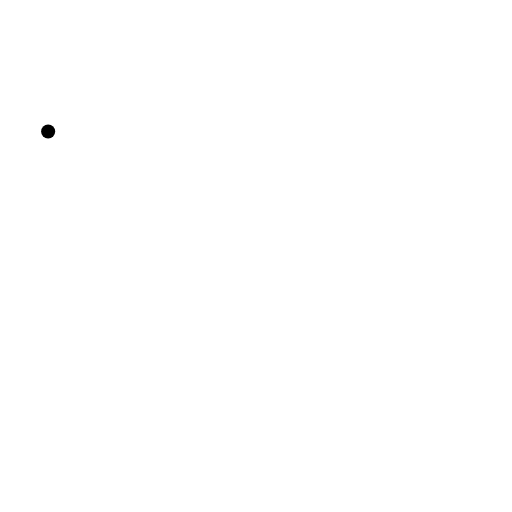
t = 0.00 s
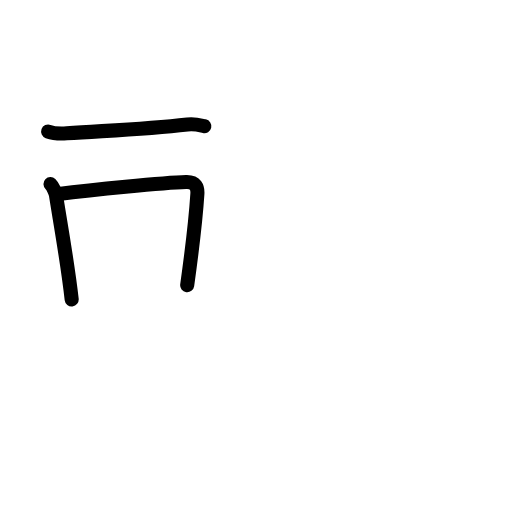
t = 2.92 s
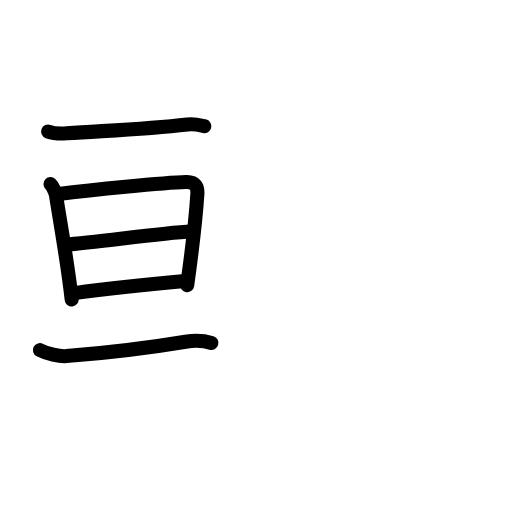
t = 5.92 s
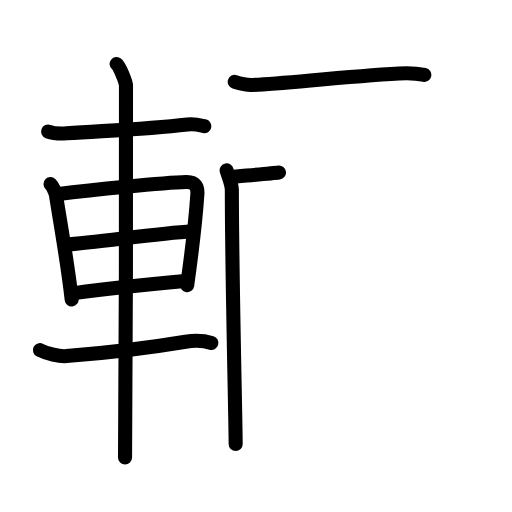
t = 9.06 s
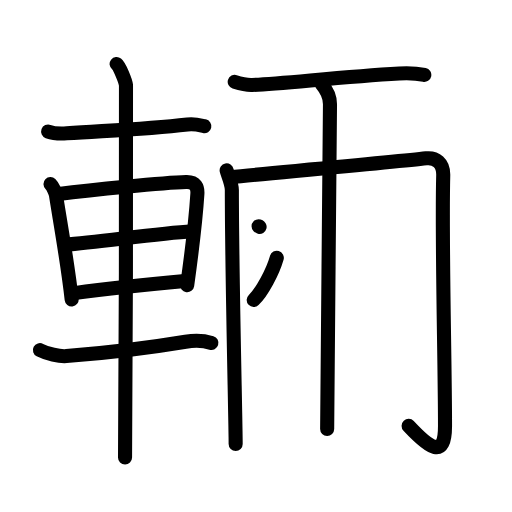
t = 12.08 s
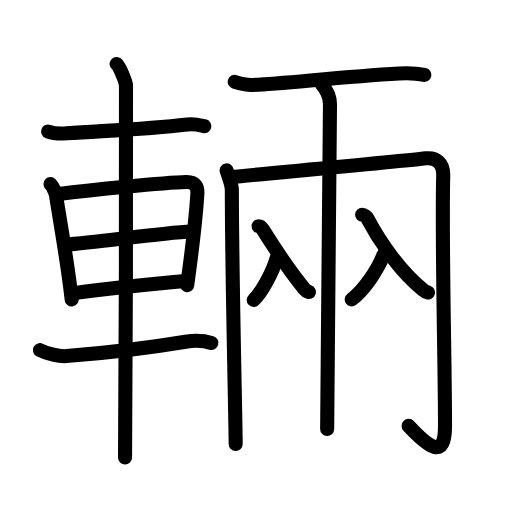
t = 15.00 s

The animated SVG that drew these frames (rendered in a browser with its animation timeline set to each time). Animation: 48 SMIL elements (animate=48); one cycle of 15.00 s.

<?xml version="1.0" encoding="UTF-8"?>
<!--
AniKanjiVG is licensed by CC-BY-SA Paul C. Sommerhoff (https://bitbucket.org/sommerhoff/anikanjivg).
AniKanjiVG uses KanjiVG which is licensed by CC-BY-SA Ulrich Apel (http://kanjivg.tagaini.net).
See also http://creativecommons.org/licenses/by-sa/3.0/
-->
<svg xmlns:kvg='http://kanjivg.tagaini.net' xmlns='http://www.w3.org/2000/svg' width='109' height='109' viewBox='0 0 109 109' style='fill:none;stroke:#000000;stroke-width:3;stroke-linecap:round;stroke-linejoin:round;' id="kvg:kanji_08f1b"><g id="kvg:08f1b" kvg:element="輛"><g id="kvg:08f1b-g1" kvg:element="車" kvg:position="left" kvg:radical="general"><path id="kvg:08f1b-s1" kvg:type="㇐" d="M10.25,28c1.03,0.38,2.93,0.45,3.96,0.38c9.54-0.63,17.04-0.88,25.68-1.88c1.71-0.2,2.75,0.18,3.61,0.37"><animate attributeName="d" begin="0.0s" dur="0.3333333333333333s" from="M10.25,28C10.25,28,10.25,28,10.25,28" to="M10.25,28c1.03,0.38,2.93,0.45,3.96,0.38" />
<animate attributeName="d" begin="0.3333333333333333s" dur="0.3333333333333333s" from="M10.25,28c1.03,0.38,2.93,0.45,3.96,0.38c0,0,0,0,0,0,0" to="M10.25,28c1.03,0.38,2.93,0.45,3.96,0.38c9.54-0.63,17.04-0.88,25.68-1.88" />
<animate attributeName="d" begin="0.6666666666666666s" dur="0.3333333333333333s" from="M10.25,28c1.03,0.38,2.93,0.45,3.96,0.38c9.54-0.63,17.04-0.88,25.68-1.88c0,0,0,0,0,0,0" to="M10.25,28c1.03,0.38,2.93,0.45,3.96,0.38c9.54-0.63,17.04-0.88,25.68-1.88c1.71-0.2,2.75,0.18,3.61,0.37" />
</path>
<path id="kvg:08f1b-s2" kvg:type="㇑" d="M10.75,39.19c0.48,0.45,1.08,1.8,1.17,2.39c0.65,4.32,2.43,13.98,3.34,22.16"><animate attributeName="d" begin="1.0s" dur="0.5s" from="M10.75,39.19C10.75,39.19,10.75,39.19,10.75,39.19" to="M10.75,39.19c0.48,0.45,1.08,1.8,1.17,2.39" />
<animate attributeName="d" begin="1.5s" dur="0.5s" from="M10.75,39.19c0.48,0.45,1.08,1.8,1.17,2.39c0,0,0,0,0,0,0" to="M10.75,39.19c0.48,0.45,1.08,1.8,1.17,2.39c0.65,4.32,2.43,13.98,3.34,22.16" />
<animate attributeName="d" begin="0s" dur="1.0s" from="M-100,-100" to="M-100,-100" />
</path>
<path id="kvg:08f1b-s3" kvg:type="㇕a" d="M12.09,41.33c7.26-0.87,22.6-2.46,27.55-2.59c2.05-0.06,2.47,1.18,2.38,2.54c-0.3,4.66-1.27,12.97-2.17,19.43"><animate attributeName="d" begin="2.0s" dur="0.3333333333333333s" from="M12.09,41.33C12.09,41.33,12.09,41.33,12.09,41.33" to="M12.09,41.33c7.26-0.87,22.6-2.46,27.55-2.59" />
<animate attributeName="d" begin="2.3333333333333335s" dur="0.3333333333333333s" from="M12.09,41.33c7.26-0.87,22.6-2.46,27.55-2.59c0,0,0,0,0,0,0" to="M12.09,41.33c7.26-0.87,22.6-2.46,27.55-2.59c2.05-0.06,2.47,1.18,2.38,2.54" />
<animate attributeName="d" begin="2.6666666666666665s" dur="0.3333333333333333s" from="M12.09,41.33c7.26-0.87,22.6-2.46,27.55-2.59c2.05-0.06,2.47,1.18,2.38,2.54c0,0,0,0,0,0,0" to="M12.09,41.33c7.26-0.87,22.6-2.46,27.55-2.59c2.05-0.06,2.47,1.18,2.38,2.54c-0.3,4.66-1.27,12.97-2.17,19.43" />
<animate attributeName="d" begin="0s" dur="2.0s" from="M-100,-100" to="M-100,-100" />
</path>
<path id="kvg:08f1b-s4" kvg:type="㇐a" d="M13.8,52.12c7.45-0.62,19.7-2.37,27.03-2.87"><animate attributeName="d" begin="3.0s" dur="1.0s" from="M13.8,52.12C13.8,52.12,13.8,52.12,13.8,52.12" to="M13.8,52.12c7.45-0.62,19.7-2.37,27.03-2.87" />
<animate attributeName="d" begin="0s" dur="3.0s" from="M-100,-100" to="M-100,-100" />
</path>
<path id="kvg:08f1b-s5" kvg:type="㇐a" d="M15.8,62.4c6.36-0.9,15.7-1.9,23.55-2.59"><animate attributeName="d" begin="4.0s" dur="1.0s" from="M15.8,62.4C15.8,62.4,15.8,62.4,15.8,62.4" to="M15.8,62.4c6.36-0.9,15.7-1.9,23.55-2.59" />
<animate attributeName="d" begin="0s" dur="4.0s" from="M-100,-100" to="M-100,-100" />
</path>
<path id="kvg:08f1b-s6" kvg:type="㇐" d="M8.5,74.54c1.47,0.77,4.15,1.39,5.64,1.27C24.25,75,33.5,73.75,39.5,72.75c2.42-0.4,4.27-0.13,5.5,0.25"><animate attributeName="d" begin="5.0s" dur="0.3333333333333333s" from="M8.5,74.54C8.5,74.54,8.5,74.54,8.5,74.54" to="M8.5,74.54c1.47,0.77,4.15,1.39,5.64,1.27" />
<animate attributeName="d" begin="5.333333333333333s" dur="0.3333333333333333s" from="M8.5,74.54c1.47,0.77,4.15,1.39,5.64,1.27c0,0,0,0,0,0,0" to="M8.5,74.54c1.47,0.77,4.15,1.39,5.64,1.27C24.25,75,33.5,73.75,39.5,72.75" />
<animate attributeName="d" begin="5.666666666666667s" dur="0.3333333333333333s" from="M8.5,74.54c1.47,0.77,4.15,1.39,5.64,1.27C24.25,75,33.5,73.75,39.5,72.75c0,0,0,0,0,0,0" to="M8.5,74.54c1.47,0.77,4.15,1.39,5.64,1.27C24.25,75,33.5,73.75,39.5,72.75c2.42-0.4,4.27-0.13,5.5,0.25" />
<animate attributeName="d" begin="0s" dur="5.0s" from="M-100,-100" to="M-100,-100" />
</path>
<path id="kvg:08f1b-s7" kvg:type="㇑" d="M24.83,13.63c0.6,0.47,1.87,3.54,1.99,4.49c0.12,0.95-0.08,73.36-0.2,79.26"><animate attributeName="d" begin="6.0s" dur="0.5s" from="M24.83,13.63C24.83,13.63,24.83,13.63,24.83,13.63" to="M24.83,13.63c0.6,0.47,1.87,3.54,1.99,4.49" />
<animate attributeName="d" begin="6.5s" dur="0.5s" from="M24.83,13.63c0.6,0.47,1.87,3.54,1.99,4.49c0,0,0,0,0,0,0" to="M24.83,13.63c0.6,0.47,1.87,3.54,1.99,4.49c0.12,0.95-0.08,73.36-0.2,79.26" />
<animate attributeName="d" begin="0s" dur="6.0s" from="M-100,-100" to="M-100,-100" />
</path>
</g>
<g id="kvg:08f1b-g2" kvg:element="兩" kvg:position="right"><path id="kvg:08f1b-s8" kvg:type="㇐" d="M49.97,17.43c1.39,0.44,2.32,0.7,3.7,0.65c6.23-0.2,18.37-1.7,31.33-2.44c1.85-0.11,3.25-0.13,5.33,0.31"><animate attributeName="d" begin="7.0s" dur="0.3333333333333333s" from="M49.97,17.43C49.97,17.43,49.97,17.43,49.97,17.43" to="M49.97,17.43c1.39,0.44,2.32,0.7,3.7,0.65" />
<animate attributeName="d" begin="7.333333333333333s" dur="0.3333333333333333s" from="M49.97,17.43c1.39,0.44,2.32,0.7,3.7,0.65c0,0,0,0,0,0,0" to="M49.97,17.43c1.39,0.44,2.32,0.7,3.7,0.65c6.23-0.2,18.37-1.7,31.33-2.44" />
<animate attributeName="d" begin="7.666666666666667s" dur="0.3333333333333333s" from="M49.97,17.43c1.39,0.44,2.32,0.7,3.7,0.65c6.23-0.2,18.37-1.7,31.33-2.44c0,0,0,0,0,0,0" to="M49.97,17.43c1.39,0.44,2.32,0.7,3.7,0.65c6.23-0.2,18.37-1.7,31.33-2.44c1.85-0.11,3.25-0.13,5.33,0.31" />
<animate attributeName="d" begin="0s" dur="7.0s" from="M-100,-100" to="M-100,-100" />
</path>
<g id="kvg:08f1b-g3" kvg:element="冂"><path id="kvg:08f1b-s9" kvg:type="㇑" d="M48.25,36.27c0.14,0.69,1.11,2.78,1.11,4.18c0,17.55,0.81,49.46,0.81,54.07"><animate attributeName="d" begin="8.0s" dur="0.5s" from="M48.25,36.27C48.25,36.27,48.25,36.27,48.25,36.27" to="M48.25,36.27c0.14,0.69,1.11,2.78,1.11,4.18" />
<animate attributeName="d" begin="8.5s" dur="0.5s" from="M48.25,36.27c0.14,0.69,1.11,2.78,1.11,4.18c0,0,0,0,0,0,0" to="M48.25,36.27c0.14,0.69,1.11,2.78,1.11,4.18c0,17.55,0.81,49.46,0.81,54.07" />
<animate attributeName="d" begin="0s" dur="8.0s" from="M-100,-100" to="M-100,-100" />
</path>
<path id="kvg:08f1b-s10" kvg:type="㇆a" d="M49.06,37.71c9.87-0.96,35.46-3.26,41.67-4c2.01-0.24,3.7,0.97,3.63,3.61C94,50.75,94.74,77,94.74,90.67c0,7.14-3.24,4.83-7.75,0"><animate attributeName="d" begin="9.0s" dur="0.25s" from="M49.06,37.71C49.06,37.71,49.06,37.71,49.06,37.71" to="M49.06,37.71c9.87-0.96,35.46-3.26,41.67-4" />
<animate attributeName="d" begin="9.25s" dur="0.25s" from="M49.06,37.71c9.87-0.96,35.46-3.26,41.67-4c0,0,0,0,0,0,0" to="M49.06,37.71c9.87-0.96,35.46-3.26,41.67-4c2.01-0.24,3.7,0.97,3.63,3.61" />
<animate attributeName="d" begin="9.5s" dur="0.25s" from="M49.06,37.71c9.87-0.96,35.46-3.26,41.67-4c2.01-0.24,3.7,0.97,3.63,3.61c0,0,0,0,0,0,0" to="M49.06,37.71c9.87-0.96,35.46-3.26,41.67-4c2.01-0.24,3.7,0.97,3.63,3.61C94,50.75,94.74,77,94.74,90.67" />
<animate attributeName="d" begin="9.75s" dur="0.25s" from="M49.06,37.71c9.87-0.96,35.46-3.26,41.67-4c2.01-0.24,3.7,0.97,3.63,3.61C94,50.75,94.74,77,94.74,90.67c0,0,0,0,0,0,0" to="M49.06,37.71c9.87-0.96,35.46-3.26,41.67-4c2.01-0.24,3.7,0.97,3.63,3.61C94,50.75,94.74,77,94.74,90.67c0,7.14-3.24,4.83-7.75,0" />
<animate attributeName="d" begin="0s" dur="9.0s" from="M-100,-100" to="M-100,-100" />
</path>
</g>
<path id="kvg:08f1b-s11" kvg:type="㇑" d="M68.44,17.84c1.01,1.2,1.81,2.65,1.81,4.33c0,0.96-0.6,66.52-0.6,69.17"><animate attributeName="d" begin="10.0s" dur="0.5s" from="M68.44,17.84C68.44,17.84,68.44,17.84,68.44,17.84" to="M68.44,17.84c1.01,1.2,1.81,2.65,1.81,4.33" />
<animate attributeName="d" begin="10.5s" dur="0.5s" from="M68.44,17.84c1.01,1.2,1.81,2.65,1.81,4.33c0,0,0,0,0,0,0" to="M68.44,17.84c1.01,1.2,1.81,2.65,1.81,4.33c0,0.96-0.6,66.52-0.6,69.17" />
<animate attributeName="d" begin="0s" dur="10.0s" from="M-100,-100" to="M-100,-100" />
</path>
<g id="kvg:08f1b-g4" kvg:element="入"><path id="kvg:08f1b-s12" kvg:type="㇒" d="M58.93,54.88c-0.87,3.02-3.12,7.28-4.92,8.99"><animate attributeName="d" begin="11.0s" dur="1.0s" from="M58.93,54.88C58.93,54.88,58.93,54.88,58.93,54.88" to="M58.93,54.88c-0.87,3.02-3.12,7.28-4.92,8.99" />
<animate attributeName="d" begin="0s" dur="11.0s" from="M-100,-100" to="M-100,-100" />
</path>
<path id="kvg:08f1b-s13" kvg:type="㇏" d="M55.05,48.15c0.37,0,0.7,0.38,0.87,0.66c2.92,4.66,6.22,9.46,8.92,12.75c0.31,0.37,0.6,0.51,0.92,0.61"><animate attributeName="d" begin="12.0s" dur="0.3333333333333333s" from="M55.05,48.15C55.05,48.15,55.05,48.15,55.05,48.15" to="M55.05,48.15c0.37,0,0.7,0.38,0.87,0.66" />
<animate attributeName="d" begin="12.333333333333334s" dur="0.3333333333333333s" from="M55.05,48.15c0.37,0,0.7,0.38,0.87,0.66c0,0,0,0,0,0,0" to="M55.05,48.15c0.37,0,0.7,0.38,0.87,0.66c2.92,4.66,6.22,9.46,8.92,12.75" />
<animate attributeName="d" begin="12.666666666666666s" dur="0.3333333333333333s" from="M55.05,48.15c0.37,0,0.7,0.38,0.87,0.66c2.92,4.66,6.22,9.46,8.92,12.75c0,0,0,0,0,0,0" to="M55.05,48.15c0.37,0,0.7,0.38,0.87,0.66c2.92,4.66,6.22,9.46,8.92,12.75c0.31,0.37,0.6,0.51,0.92,0.61" />
<animate attributeName="d" begin="0s" dur="12.0s" from="M-100,-100" to="M-100,-100" />
</path>
</g>
<g id="kvg:08f1b-g5" kvg:element="入"><path id="kvg:08f1b-s14" kvg:type="㇒" d="M81.62,54.3c-1.19,3.16-4.27,7.64-6.74,9.43"><animate attributeName="d" begin="13.0s" dur="1.0s" from="M81.62,54.3C81.62,54.3,81.62,54.3,81.62,54.3" to="M81.62,54.3c-1.19,3.16-4.27,7.64-6.74,9.43" />
<animate attributeName="d" begin="0s" dur="13.0s" from="M-100,-100" to="M-100,-100" />
</path>
<path id="kvg:08f1b-s15" kvg:type="㇏" d="M77.09,45.73c0.48,0,0.96,0.43,1.14,0.78c2.83,5.36,7.1,11.32,11.68,15.05c0.46,0.38,0.78,0.6,1.2,0.72"><animate attributeName="d" begin="14.0s" dur="0.3333333333333333s" from="M77.09,45.73C77.09,45.73,77.09,45.73,77.09,45.73" to="M77.09,45.73c0.48,0,0.96,0.43,1.14,0.78" />
<animate attributeName="d" begin="14.333333333333334s" dur="0.3333333333333333s" from="M77.09,45.73c0.48,0,0.96,0.43,1.14,0.78c0,0,0,0,0,0,0" to="M77.09,45.73c0.48,0,0.96,0.43,1.14,0.78c2.83,5.36,7.1,11.32,11.68,15.05" />
<animate attributeName="d" begin="14.666666666666666s" dur="0.3333333333333333s" from="M77.09,45.73c0.48,0,0.96,0.43,1.14,0.78c2.83,5.36,7.1,11.32,11.68,15.05c0,0,0,0,0,0,0" to="M77.09,45.73c0.48,0,0.96,0.43,1.14,0.78c2.83,5.36,7.1,11.32,11.68,15.05c0.46,0.38,0.78,0.6,1.2,0.72" />
<animate attributeName="d" begin="0s" dur="14.0s" from="M-100,-100" to="M-100,-100" />
</path>
</g>
</g>
</g>
</svg>
